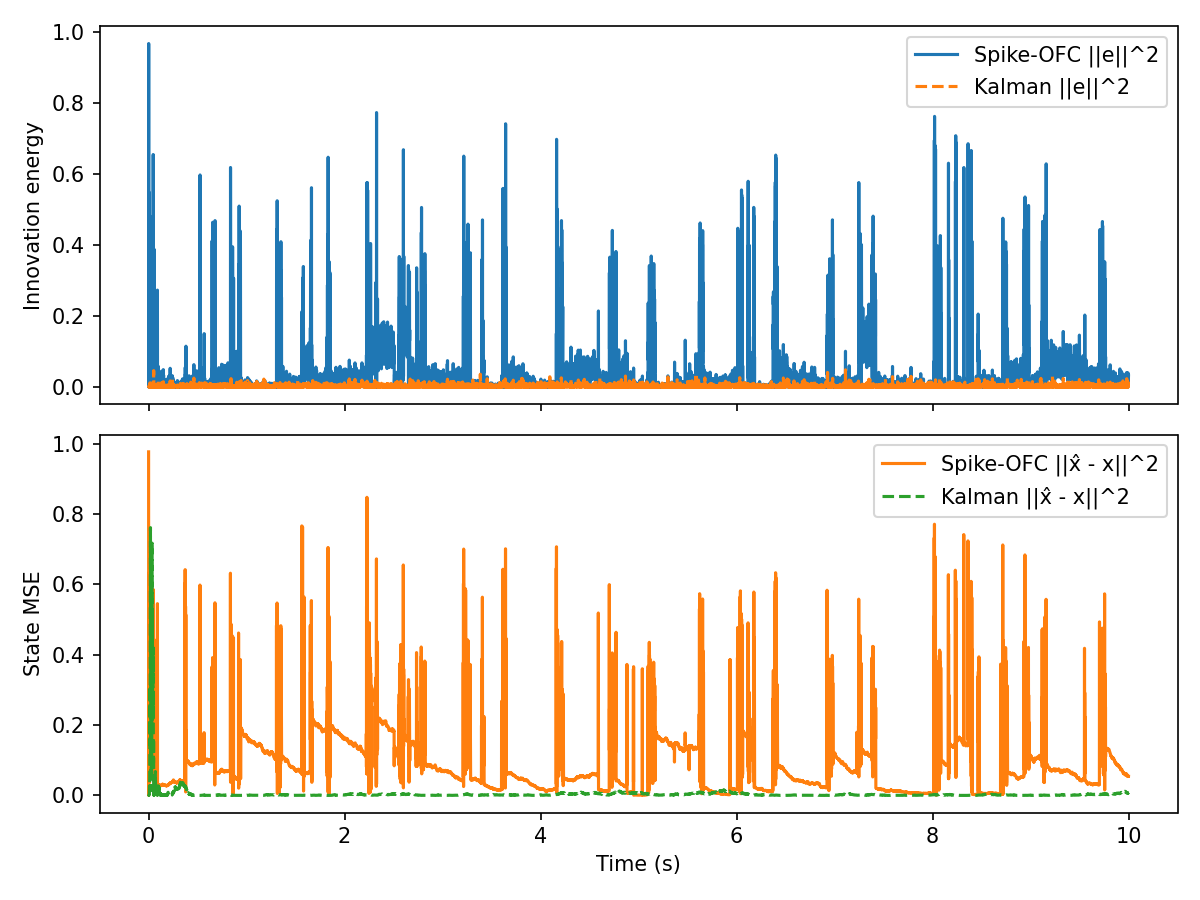

Data behind this chart, as committed beside it:
t, innovation, mse, firing_rate, r_norm, Ge_norm, kalman_innovation, kalman_mse
0.000000, 2.976885e-03, 9.773291e-01, 1.562500e+01, 1.000000e+00, 1.091156e-02, 2.976885e-03, 3.022917e-03
0.001000, 9.664033e-01, 5.316841e-06, 1.562500e+01, 1.413507e+00, 1.966007e-01, 2.475984e-03, 1.021829e-03
0.002000, 1.751643e-05, 3.891999e-01, 1.562500e+01, 1.730320e+00, 8.370060e-04, 1.198245e-03, 9.503804e-04
0.003000, 2.354025e-02, 3.734269e-02, 1.562500e+01, 1.997003e+00, 3.068395e-02, 3.169436e-03, 1.221255e-03
0.004000, 3.037788e-02, 6.327186e-01, 1.562500e+01, 2.231603e+00, 3.485656e-02, 2.736926e-03, 1.561279e-03
0.005000, 5.480238e-01, 5.166368e-02, 1.562500e+01, 2.443378e+00, 1.480490e-01, 9.251451e-04, 8.074620e-04
0.006000, 5.474510e-02, 5.178191e-01, 1.562500e+01, 2.637833e+00, 4.679274e-02, 4.701103e-04, 1.605766e-03
0.007000, 5.194036e-01, 9.240080e-02, 1.562500e+01, 2.818555e+00, 1.441313e-01, 2.284252e-03, 2.452793e-03
0.008000, 8.501377e-02, 3.847422e-01, 1.562500e+01, 2.988038e+00, 5.831100e-02, 3.092808e-04, 5.622203e-03
0.009000, 3.917954e-01, 1.082512e-01, 1.562500e+01, 3.148098e+00, 1.251802e-01, 3.141431e-03, 2.752339e-02
0.01, 1.197564e-01, 4.392359e-01, 1.562500e+01, 3.587590e+00, 6.920783e-02, 1.285069e-05, 2.424777e-02
0.011, 4.327914e-01, 1.224529e-01, 1.562500e+01, 3.720897e+00, 1.315664e-01, 1.563321e-04, 3.195031e-02
0.012, 7.081286e-02, 2.715031e-01, 1.562500e+01, 3.849337e+00, 5.321841e-02, 3.052734e-03, 8.993742e-02
0.013, 3.330553e-01, 1.282450e-01, 1.562500e+01, 3.973384e+00, 1.154155e-01, 1.188579e-02, 3.111180e-01
0.014, 1.333316e-01, 2.903295e-01, 1.562500e+01, 4.093436e+00, 7.302514e-02, 1.661813e-03, 2.093203e-01
0.015, 2.200779e-01, 1.090309e-01, 1.562500e+01, 4.209836e+00, 9.381970e-02, 9.383290e-04, 1.428650e-01
0.016, 5.789913e-02, 2.090346e-01, 1.562500e+01, 4.322880e+00, 4.812180e-02, 4.431747e-04, 1.878158e-01
0.017, 1.870466e-01, 1.277760e-01, 1.562500e+01, 4.432825e+00, 8.649296e-02, 4.671396e-03, 3.875277e-01
0.018, 6.840844e-02, 2.838022e-01, 1.562500e+01, 4.539896e+00, 5.230710e-02, 1.522499e-03, 5.404583e-01
0.019, 3.171926e-01, 1.154302e-01, 1.562500e+01, 4.644293e+00, 1.126334e-01, 2.224175e-03, 7.617115e-01
0.02, 8.715507e-02, 1.355278e-01, 1.562500e+01, 4.746192e+00, 5.904079e-02, 3.694914e-03, 4.819628e-01
0.021, 4.056093e-03, 9.494456e-02, 1.562500e+01, 4.845752e+00, 1.273678e-02, 1.391425e-03, 3.399628e-01
0.022, 6.117233e-02, 2.117804e-01, 1.562500e+01, 4.943113e+00, 4.946333e-02, 3.872553e-03, 1.559252e-01
0.023, 1.204388e-01, 1.294077e-01, 1.562500e+01, 5.038405e+00, 6.940473e-02, 9.425393e-04, 8.988947e-02
0.024, 8.175646e-02, 3.873905e-01, 1.562500e+01, 5.131742e+00, 5.718299e-02, 4.745716e-04, 1.349793e-01
0.025, 3.217465e-01, 1.571901e-01, 1.562500e+01, 5.223230e+00, 1.134391e-01, 3.791097e-03, 3.126992e-02
0.026, 8.622696e-02, 3.064817e-01, 1.562500e+01, 5.312965e+00, 5.872559e-02, 3.745768e-04, 1.376080e-02
0.027, 4.321058e-01, 1.592886e-01, 1.562500e+01, 5.401034e+00, 1.314622e-01, 1.145045e-02, 1.957823e-01
0.028, 7.904329e-02, 1.013120e-01, 1.562500e+01, 5.487519e+00, 5.622615e-02, 4.403333e-03, 5.892259e-02
0.029, 5.503718e-02, 1.648331e-01, 1.562500e+01, 5.572492e+00, 4.691740e-02, 2.162546e-05, 6.607769e-02
0.03, 6.922685e-02, 8.853914e-02, 1.562500e+01, 5.656022e+00, 5.261907e-02, 3.961082e-04, 3.894513e-02
0.031, 3.013625e-02, 1.368164e-01, 1.562500e+01, 5.738174e+00, 3.471766e-02, 4.415130e-06, 4.189708e-02
0.032, 1.999019e-03, 6.950019e-02, 1.562500e+01, 5.819005e+00, 8.941580e-03, 1.815560e-03, 1.047439e-01
0.033, 5.260989e-03, 1.443770e-01, 1.562500e+01, 5.898570e+00, 1.450573e-02, 3.252051e-03, 2.341185e-01
0.034, 5.702515e-02, 6.724793e-02, 1.562500e+01, 5.976921e+00, 4.775722e-02, 8.071115e-03, 5.301321e-01
0.035, 1.236792e-03, 1.351376e-01, 1.562500e+01, 6.054104e+00, 7.033219e-03, 1.017444e-03, 4.162276e-01
0.036, 5.626489e-03, 6.760786e-02, 1.562500e+01, 6.130163e+00, 1.500115e-02, 5.940991e-03, 7.175263e-01
0.037, 7.646269e-04, 1.509587e-01, 1.562500e+01, 6.358849e+00, 5.530070e-03, 2.816864e-06, 7.078995e-01
0.038, 4.340854e-02, 4.966589e-01, 1.562500e+01, 6.430718e+00, 4.166712e-02, 1.099199e-02, 3.355250e-01
0.039, 4.611005e-01, 9.558494e-02, 1.562500e+01, 6.501651e+00, 1.358012e-01, 2.222208e-03, 2.161750e-01
0.04, 1.647053e-02, 3.122565e-01, 1.562500e+01, 6.571679e+00, 2.566608e-02, 5.236114e-04, 2.677155e-01
0.041, 3.549030e-01, 1.007431e-01, 1.562500e+01, 6.640831e+00, 1.191408e-01, 2.443673e-03, 3.966045e-01
0.042, 4.276585e-02, 2.311085e-01, 1.562500e+01, 6.709134e+00, 4.135751e-02, 6.577209e-05, 4.197782e-01
0.043, 1.805442e-01, 1.315608e-01, 1.562500e+01, 6.776614e+00, 8.497626e-02, 9.236597e-10, 4.191027e-01
0.044, 1.165647e-01, 4.045529e-01, 1.562500e+01, 6.843296e+00, 6.827935e-02, 1.454312e-03, 3.202869e-01
0.045, 4.806297e-01, 1.542377e-01, 1.562500e+01, 6.909203e+00, 1.386472e-01, 1.518956e-03, 4.207534e-01
0.046, 5.403594e-02, 5.860743e-01, 1.562500e+01, 6.974357e+00, 4.648868e-02, 7.780869e-03, 2.192825e-01
0.047, 6.542514e-01, 8.311326e-02, 1.562500e+01, 7.038780e+00, 1.617626e-01, 1.368117e-03, 2.951380e-01
0.048, 7.540616e-02, 5.045536e-01, 1.562500e+01, 7.102491e+00, 5.491731e-02, 3.846493e-03, 1.790377e-01
0.049, 4.796980e-01, 1.983259e-01, 1.562500e+01, 7.165510e+00, 1.385128e-01, 1.244601e-03, 1.277102e-01
0.05, 1.072106e-03, 4.224843e-02, 1.562500e+01, 7.227856e+00, 6.548242e-03, 8.592022e-04, 9.321097e-02
0.051, 1.728355e-03, 2.846178e-01, 1.562500e+01, 7.289545e+00, 8.314234e-03, 2.962023e-03, 1.615744e-01
0.052, 3.698350e-02, 7.702510e-02, 1.562500e+01, 7.350595e+00, 3.846005e-02, 4.642627e-02, 8.061910e-04
0.053, 5.422258e-02, 1.944973e-01, 1.562500e+01, 7.411022e+00, 4.656890e-02, 6.973900e-03, 2.842555e-02
0.054, 1.183251e-01, 4.335882e-01, 1.562500e+01, 7.470840e+00, 6.879300e-02, 2.180589e-03, 8.373954e-03
0.055, 3.884323e-01, 3.922771e-01, 1.562500e+01, 7.530065e+00, 1.246417e-01, 7.510403e-04, 2.394775e-03
0.056, 6.980437e-04, 2.115605e-01, 1.562500e+01, 7.588711e+00, 5.283809e-03, 2.090062e-03, 5.568838e-04
0.057, 1.774411e-01, 4.235739e-01, 1.562500e+01, 7.646791e+00, 8.424283e-02, 1.344103e-03, 6.358764e-03
0.058, 5.640076e-03, 3.641413e-03, 1.562500e+01, 7.830261e+00, 1.501925e-02, 8.433199e-05, 8.183037e-03
0.059, 5.458378e-03, 3.861546e-03, 0.000000e+00, 7.822430e+00, 1.477535e-02, 4.540563e-04, 3.293032e-03
... 9,940 more rows
